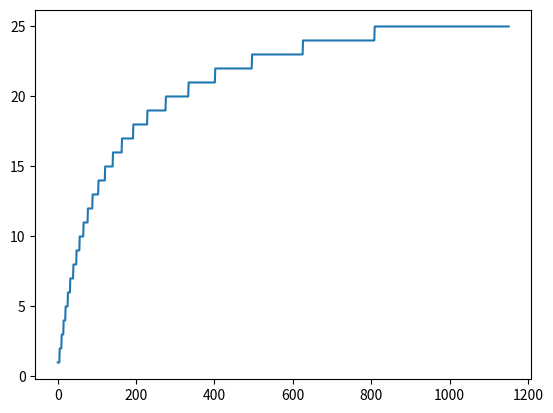

Here is the Python script that generated this plot:
import numpy as np
from matplotlib import pyplot as plt


def critical_bands(K: np.ndarray) -> np.ndarray:
    
    Hz = np.array([(i+1)*689/36 for i in range(K)])
    cb = np.ndarray([Hz.shape[0]])
    
    bands = [100, 200, 300, 400, 510, 630, 770, 920, 1080, 1270, 1480, 1720, 2000, 2320, 2700, 3150, 3700, 4400, 5300, 6400, 7700, 9500, 12000, 15500]
    
    cb[0: np.argwhere(Hz <=bands[0]).reshape(-1,)[-1]+1] = 1
    for i in range(0, len(bands)-1):
        cb[np.argwhere(Hz >= bands[i]).reshape(-1,)[0]:np.argwhere(Hz <=bands[i+1]).reshape(-1,)[-1]+1] = i + 2 
    cb[np.argwhere(Hz > bands[-1])[0,0]: len(cb)] = len(bands)+1
    
    return cb
    
    
bands = critical_bands(1152)
fig = plt.figure()
ax = plt.axes()
ax.plot(bands)    
    
plt.show()    
    
    
    